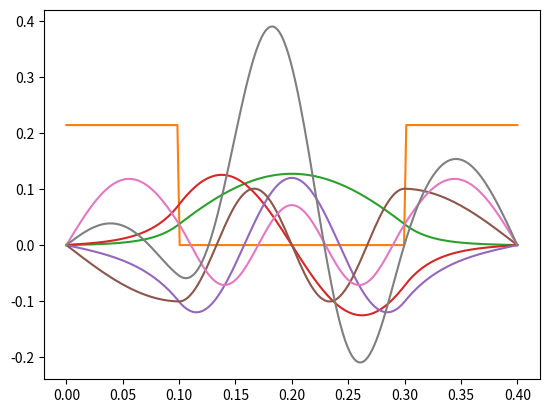

Python code for this plot:
# test.py
#
# [redacted]
# This is just used to get more intuition behind the method
#

import numpy as np
import matplotlib.pyplot as plt

def pot_well(x, dx, x0, a, b):
    u = np.ones(x.shape)
    u = u * b
    u[x < x0 - dx] = a
    u[x > x0 + dx] = a
    return u

C_q_0 = 1.60217653e-19
C_hb = 1.054571596e-34
C_h = C_hb * 2 * np.pi
C_m_0 = 9.10938215e-31
C_kb = 1.3806504e-23
C_eps_0 = 8.854187817e-12
C_mu_0 = 1.2566370614e-6
C_c = 299792458

nx = 200
l = .40e-9
x = np.linspace(0, l, nx)
dx = x[1] - x[0]

pot = pot_well(x, l/4,l/2,75*C_q_0,0*C_q_0)

plt.plot(x, pot)
plt.show()

dx2 = dx**2
B = (C_hb**2) / (2 * C_m_0)

G = np.zeros((len(x), len(x)))
for i in range(len(x)):
    if i == 0:
        G[i][i] = B/dx2
    elif i == len(x) - 1:
        G[i][i] = B / dx2
    else:
        G[i][i] = 2 * B / dx2 + pot[i]
        G[i][i-1] = -B / dx2
        G[i][i+1] = -B / dx2

D, V = np.linalg.eig(G)
print(V.shape, D.shape)

idx = np.argsort(D)
V = V[:, idx]
D = D[idx]
print(V.shape, D.shape)
print(np.sum(D))


plt.plot(x * 1e9, pot/C_q_0/(5*70))
plt.plot(x * 1e9, V[:, 0:5])
superposition = np.sum(V[:, 0:5], axis=1)
plt.plot(x * 1e9, superposition)
plt.show()

